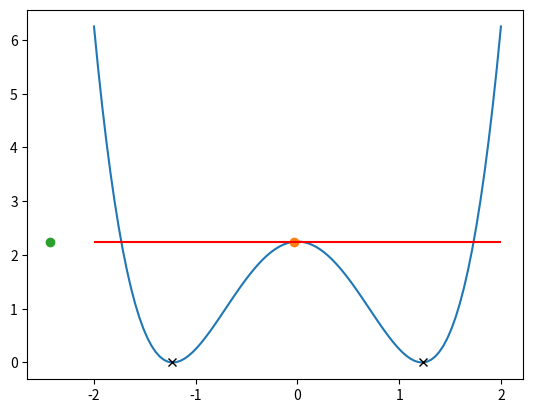

Python code for this plot:
import numpy as np
import matplotlib.pyplot as plt
from scipy.ndimage import filters, morphology #For minimum finding
def find_local_minimum(arr):
    """
    Returns the indices corresponding to the local minimum values. Taken 
    directly from https://stackoverflow.com/a/3986876
    
    Parameters
    ----------
    arr : Numpy array
        A D-dimensional array.

    Returns
    -------
    minIndsOut : Tuple of numpy arrays
        D arrays of length k, for k minima found

    """
    neighborhood = morphology.generate_binary_structure(len(arr.shape),1)
    local_min = (filters.minimum_filter(arr, footprint=neighborhood,\
                                        mode="nearest")==arr)
    
    background = (arr==0)
    #Not sure this is necessary - it doesn't seem to do much on the test
        #data I defined.
    eroded_background = morphology.binary_erosion(background,\
                                                  structure=neighborhood,\
                                                  border_value=1)
        
    detected_minima = local_min ^ eroded_background
    allMinInds = np.vstack(local_min.nonzero())
    minIndsOut = tuple([allMinInds[coordIter,:] for \
                        coordIter in range(allMinInds.shape[0])])
    return minIndsOut

def V(x,c):
    result = (x**2 - c)**2
    return(result)

def flood(V,c,gs_coord,dx,dd):
    d = 2.246865 #V(gs_coord,c)
    shift = 0
    n = 0 
    end = False
    while end == False:
        r = V(gs_coord + shift,c)
        l  = V(gs_coord - shift,c)
        if d >= r or d >= l:    
            n += 1
            shift += dx
        else:
            print('done')
            end = True
            coord_r = gs_coord + shift - dx
            coord_l = gs_coord - shift + dx
    return(d,coord_r,coord_l)
c = 1.5
x = np.linspace(-2,2,100)
y = V(x,c)
minima_id = find_local_minimum(y)
minima_coords = np.array((x[minima_id[0]],y[minima_id[0]])).T# Nx2 array with (x,y) coords in each row
d,shift_r,shift_l = flood(V,c,minima_coords[0][0],dx = .0001,dd=.01)

plt.plot(x,y)
for i in range(0,len(minima_coords),1):
    plt.plot(minima_coords[i][0],minima_coords[i][1],'x',color='black')
plt.plot(shift_r,d,'o')
plt.plot(shift_l,d,'o')
plt.hlines(d,-2,2,color='red')
plt.show()
